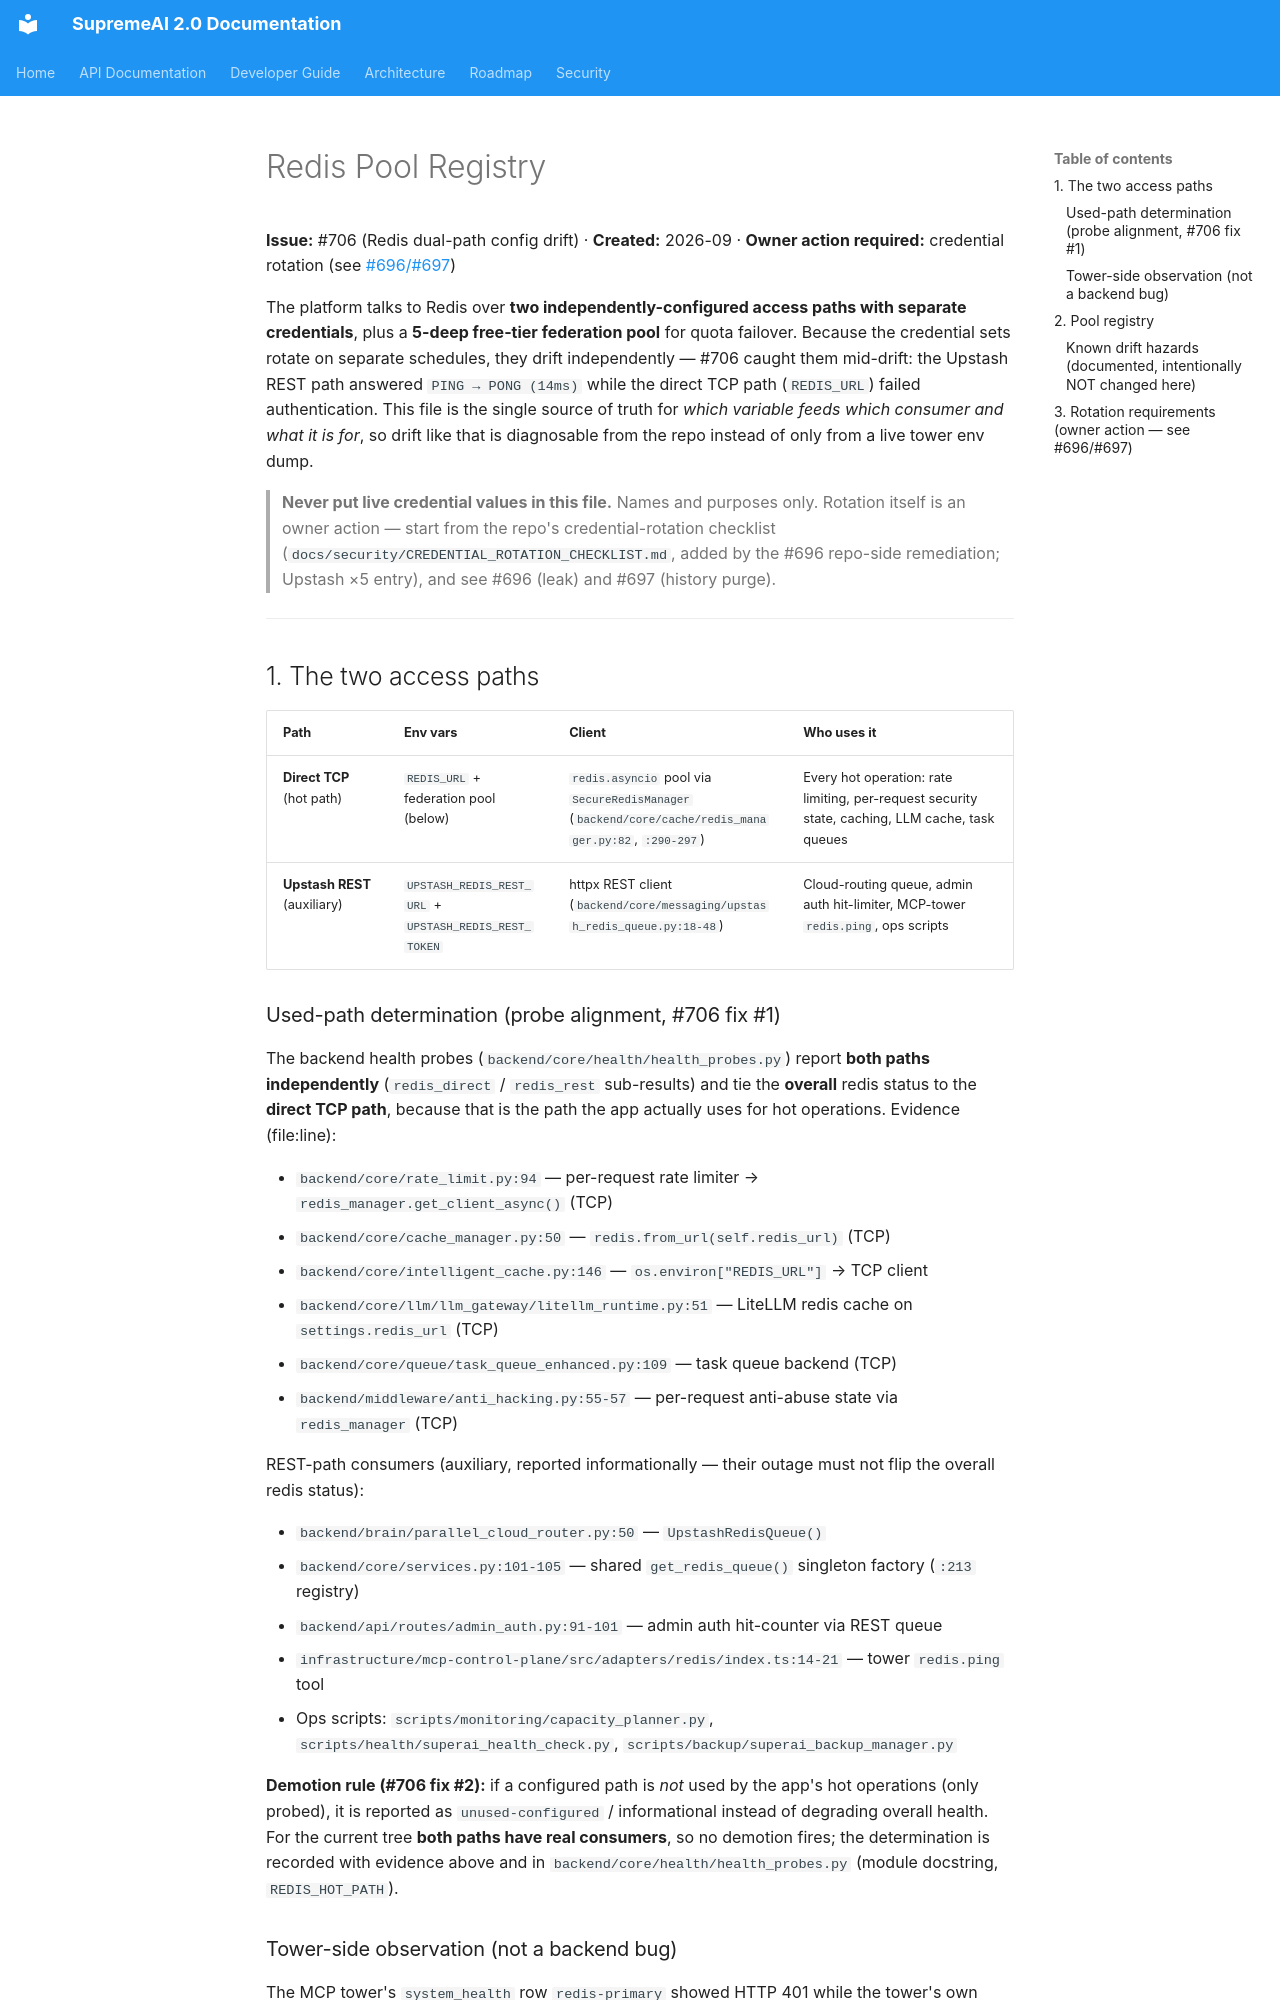

repository: SaifulHaqueNiloy/supremeai · page: operations/REDIS_POOL_REGISTRY/index.html · generator: mkdocs

# Redis Pool Registry

**Issue:** #706 (Redis dual-path config drift) · **Created:** 2026-09 · **Owner action required:** credential rotation (see [#696/#697](../security/CREDENTIAL_ROTATION_CHECKLIST.md))

The platform talks to Redis over **two independently-configured access paths with separate
credentials**, plus a **5-deep free-tier federation pool** for quota failover. Because the
credential sets rotate on separate schedules, they drift independently — #706 caught them
mid-drift: the Upstash REST path answered `PING → PONG (14ms)` while the direct TCP path
(`REDIS_URL`) failed authentication. This file is the single source of truth for *which
variable feeds which consumer and what it is for*, so drift like that is diagnosable from
the repo instead of only from a live tower env dump.

> **Never put live credential values in this file.** Names and purposes only.
> Rotation itself is an owner action — start from the repo's credential-rotation
> checklist (`docs/security/CREDENTIAL_ROTATION_CHECKLIST.md`, added by the #696
> repo-side remediation; Upstash ×5 entry), and see #696 (leak) and #697 (history purge).

---

## 1. The two access paths

| Path | Env vars | Client | Who uses it |
|---|---|---|---|
| **Direct TCP** (hot path) | `REDIS_URL` + federation pool (below) | `redis.asyncio` pool via `SecureRedisManager` (`backend/core/cache/redis_manager.py:82`, `:290-297`) | Every hot operation: rate limiting, per-request security state, caching, LLM cache, task queues |
| **Upstash REST** (auxiliary) | `UPSTASH_REDIS_REST_URL` + `UPSTASH_REDIS_REST_TOKEN` | httpx REST client (`backend/core/messaging/upstash_redis_queue.py:18-48`) | Cloud-routing queue, admin auth hit-limiter, MCP-tower `redis.ping`, ops scripts |

### Used-path determination (probe alignment, #706 fix #1)

The backend health probes (`backend/core/health/health_probes.py`) report **both paths
independently** (`redis_direct` / `redis_rest` sub-results) and tie the **overall** redis
status to the **direct TCP path**, because that is the path the app actually uses for hot
operations. Evidence (file:line):

- `backend/core/rate_limit.py:94` — per-request rate limiter → `redis_manager.get_client_async()` (TCP)
- `backend/core/cache_manager.py:50` — `redis.from_url(self.redis_url)` (TCP)
- `backend/core/intelligent_cache.py:146` — `os.environ["REDIS_URL"]` → TCP client
- `backend/core/llm/llm_gateway/litellm_runtime.py:51` — LiteLLM redis cache on `settings.redis_url` (TCP)
- `backend/core/queue/task_queue_enhanced.py:109` — task queue backend (TCP)
- `backend/middleware/anti_hacking.py:55-57` — per-request anti-abuse state via `redis_manager` (TCP)

REST-path consumers (auxiliary, reported informationally — their outage must not flip the
overall redis status):

- `backend/brain/parallel_cloud_router.py:50` — `UpstashRedisQueue()`
- `backend/core/services.py:101-105` — shared `get_redis_queue()` singleton factory (`:213` registry)
- `backend/api/routes/admin_auth.py:91-101` — admin auth hit-counter via REST queue
- `infrastructure/mcp-control-plane/src/adapters/redis/index.ts:14-21` — tower `redis.ping` tool
- Ops scripts: `scripts/monitoring/capacity_planner.py`, `scripts/health/superai_health_check.py`, `scripts/backup/superai_backup_manager.py`

**Demotion rule (#706 fix #2):** if a configured path is *not* used by the app's hot
operations (only probed), it is reported as `unused-configured` / informational instead of
degrading overall health. For the current tree **both paths have real consumers**, so no
demotion fires; the determination is recorded with evidence above and in
`backend/core/health/health_probes.py` (module docstring, `REDIS_HOT_PATH`).
